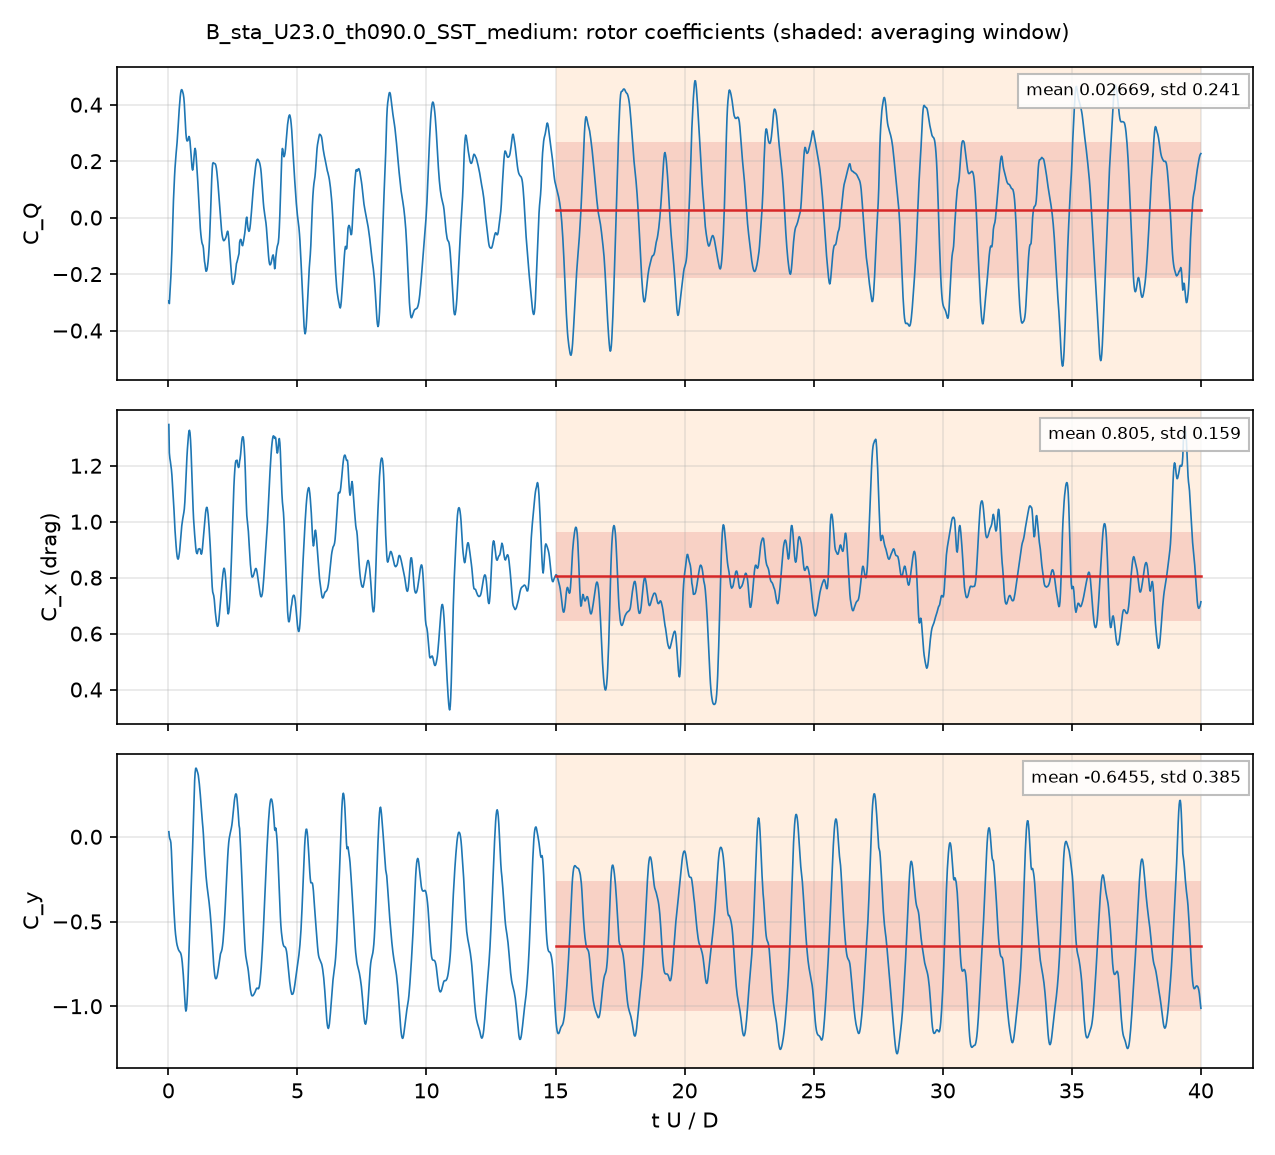

Source data for this figure (header and first rows):
# B_sta_U23.0_th090.0_SST_medium: rotor, per unit span; C_Q = Q'/(q 2R R), C_P = lambda C_Q, C_x, y = F'/(q 2R)
# averaging window 15 .. 40 t U / D; dec…
t_s, t_U_over_D, CQ, Cx, Cy, CQ_blade1, CQ_blade2, CQ_blade3
0.0002246, 0.02053, -0.2953, 1.347, 0.02986, 0.4092, -0.6895, -0.01499
0.0004331, 0.0396, -0.3044, 1.247, 0.0001735, 0.3305, -0.6449, 0.009959
0.0006497, 0.0594, -0.2721, 1.227, -0.01271, 0.2977, -0.5966, 0.02681
0.0008697, 0.07952, -0.2423, 1.215, -0.0192, 0.2676, -0.5463, 0.03633
0.00109, 0.09965, -0.2075, 1.2, -0.03583, 0.2419, -0.5066, 0.05724
0.001303, 0.1192, -0.166, 1.187, -0.08367, 0.2189, -0.487, 0.1021
0.001528, 0.1397, -0.1152, 1.165, -0.1644, 0.1969, -0.4765, 0.1643
0.001741, 0.1592, -0.0569, 1.135, -0.2429, 0.1787, -0.4646, 0.2291
0.001958, 0.179, 0.006255, 1.104, -0.3132, 0.1617, -0.4484, 0.2929
0.002179, 0.1992, 0.06105, 1.077, -0.3785, 0.1456, -0.4363, 0.3517
0.002403, 0.2197, 0.1074, 1.042, -0.4399, 0.1314, -0.4301, 0.4061
0.00263, 0.2405, 0.1454, 1.001, -0.496, 0.1189, -0.4273, 0.4538
0.002834, 0.2592, 0.176, 0.9694, -0.5391, 0.1101, -0.4242, 0.4901
0.003067, 0.2805, 0.2037, 0.9399, -0.5763, 0.1011, -0.4192, 0.5217
0.003277, 0.2997, 0.225, 0.9153, -0.6014, 0.09554, -0.4141, 0.5436
0.003491, 0.3192, 0.2446, 0.8937, -0.6221, 0.09342, -0.4102, 0.5614
0.003708, 0.339, 0.2658, 0.8771, -0.6385, 0.09487, -0.4059, 0.5769
0.003928, 0.3591, 0.2913, 0.8681, -0.6506, 0.1016, -0.4018, 0.5916
0.004151, 0.3795, 0.3216, 0.8659, -0.6605, 0.114, -0.3993, 0.607
0.004378, 0.4003, 0.353, 0.8707, -0.6686, 0.1314, -0.3991, 0.6208
0.004606, 0.4212, 0.3828, 0.8829, -0.6742, 0.1522, -0.4005, 0.6311
0.004808, 0.4396, 0.4057, 0.8958, -0.6784, 0.1714, -0.402, 0.6363
0.00504, 0.4608, 0.4279, 0.9193, -0.6815, 0.1949, -0.4041, 0.6371
0.005243, 0.4794, 0.4423, 0.9417, -0.6874, 0.2139, -0.4055, 0.6339
0.005472, 0.5003, 0.4519, 0.9651, -0.6987, 0.233, -0.4074, 0.6263
0.005695, 0.5207, 0.4535, 0.9854, -0.7167, 0.2484, -0.41, 0.615
0.005913, 0.5407, 0.4504, 0.9994, -0.7431, 0.2594, -0.4112, 0.6022
0.006127, 0.5602, 0.4441, 1.011, -0.7763, 0.2657, -0.4097, 0.5881
0.006338, 0.5795, 0.4374, 1.022, -0.8139, 0.2696, -0.4054, 0.5733
0.006571, 0.6008, 0.4243, 1.033, -0.8626, 0.2705, -0.4017, 0.5555
0.006774, 0.6194, 0.4039, 1.045, -0.9103, 0.2695, -0.4041, 0.5385
0.006999, 0.6399, 0.3681, 1.07, -0.9651, 0.2694, -0.4191, 0.5178
0.00722, 0.6601, 0.3294, 1.107, -1.01, 0.2761, -0.4423, 0.4956
0.007439, 0.6802, 0.2997, 1.151, -1.029, 0.2927, -0.4643, 0.4713
0.007652, 0.6997, 0.2813, 1.192, -1.02, 0.3149, -0.4792, 0.4456
0.007876, 0.7201, 0.2722, 1.23, -0.9856, 0.3414, -0.4863, 0.4172
0.008094, 0.7401, 0.2717, 1.261, -0.9322, 0.3674, -0.4839, 0.3881
0.008312, 0.76, 0.2732, 1.285, -0.8636, 0.3886, -0.4716, 0.3562
0.008535, 0.7803, 0.2828, 1.309, -0.7688, 0.4096, -0.4485, 0.3217
0.008742, 0.7993, 0.2875, 1.324, -0.6752, 0.4187, -0.4197, 0.2885
0.008958, 0.8191, 0.2836, 1.327, -0.5807, 0.4163, -0.3861, 0.2534
0.009181, 0.8395, 0.2715, 1.318, -0.4863, 0.4028, -0.3496, 0.2183
0.009414, 0.8607, 0.2491, 1.291, -0.3952, 0.3752, -0.3102, 0.1842
0.009631, 0.8806, 0.2237, 1.254, -0.3151, 0.3404, -0.2717, 0.155
0.009833, 0.899, 0.1988, 1.208, -0.2434, 0.3012, -0.2334, 0.131
0.01005, 0.9189, 0.1762, 1.152, -0.1656, 0.2576, -0.1904, 0.109
0.01029, 0.9408, 0.1683, 1.092, -0.06502, 0.2198, -0.1402, 0.08867
0.01051, 0.9606, 0.176, 1.045, 0.03804, 0.1965, -0.09341, 0.07284
0.0107, 0.9787, 0.1934, 1.009, 0.1383, 0.1841, -0.05078, 0.06
0.01092, 0.9989, 0.2185, 0.9803, 0.2456, 0.1793, -0.007533, 0.04667
0.01116, 1.02, 0.2395, 0.9538, 0.3323, 0.174, 0.03202, 0.03348
0.01136, 1.039, 0.2453, 0.932, 0.3797, 0.1648, 0.05877, 0.02171
0.0116, 1.061, 0.2358, 0.9086, 0.4043, 0.1505, 0.07825, 0.007026
0.01182, 1.08, 0.2138, 0.893, 0.4045, 0.1386, 0.08267, -0.007513
0.01202, 1.099, 0.1874, 0.8876, 0.3972, 0.1347, 0.07598, -0.02325
0.01224, 1.119, 0.1598, 0.8857, 0.3874, 0.1381, 0.06346, -0.0418
0.01247, 1.14, 0.1283, 0.8926, 0.3773, 0.1487, 0.04312, -0.06352
0.0127, 1.161, 0.09461, 0.9022, 0.3636, 0.1599, 0.02026, -0.08556
... 1,942 more rows
